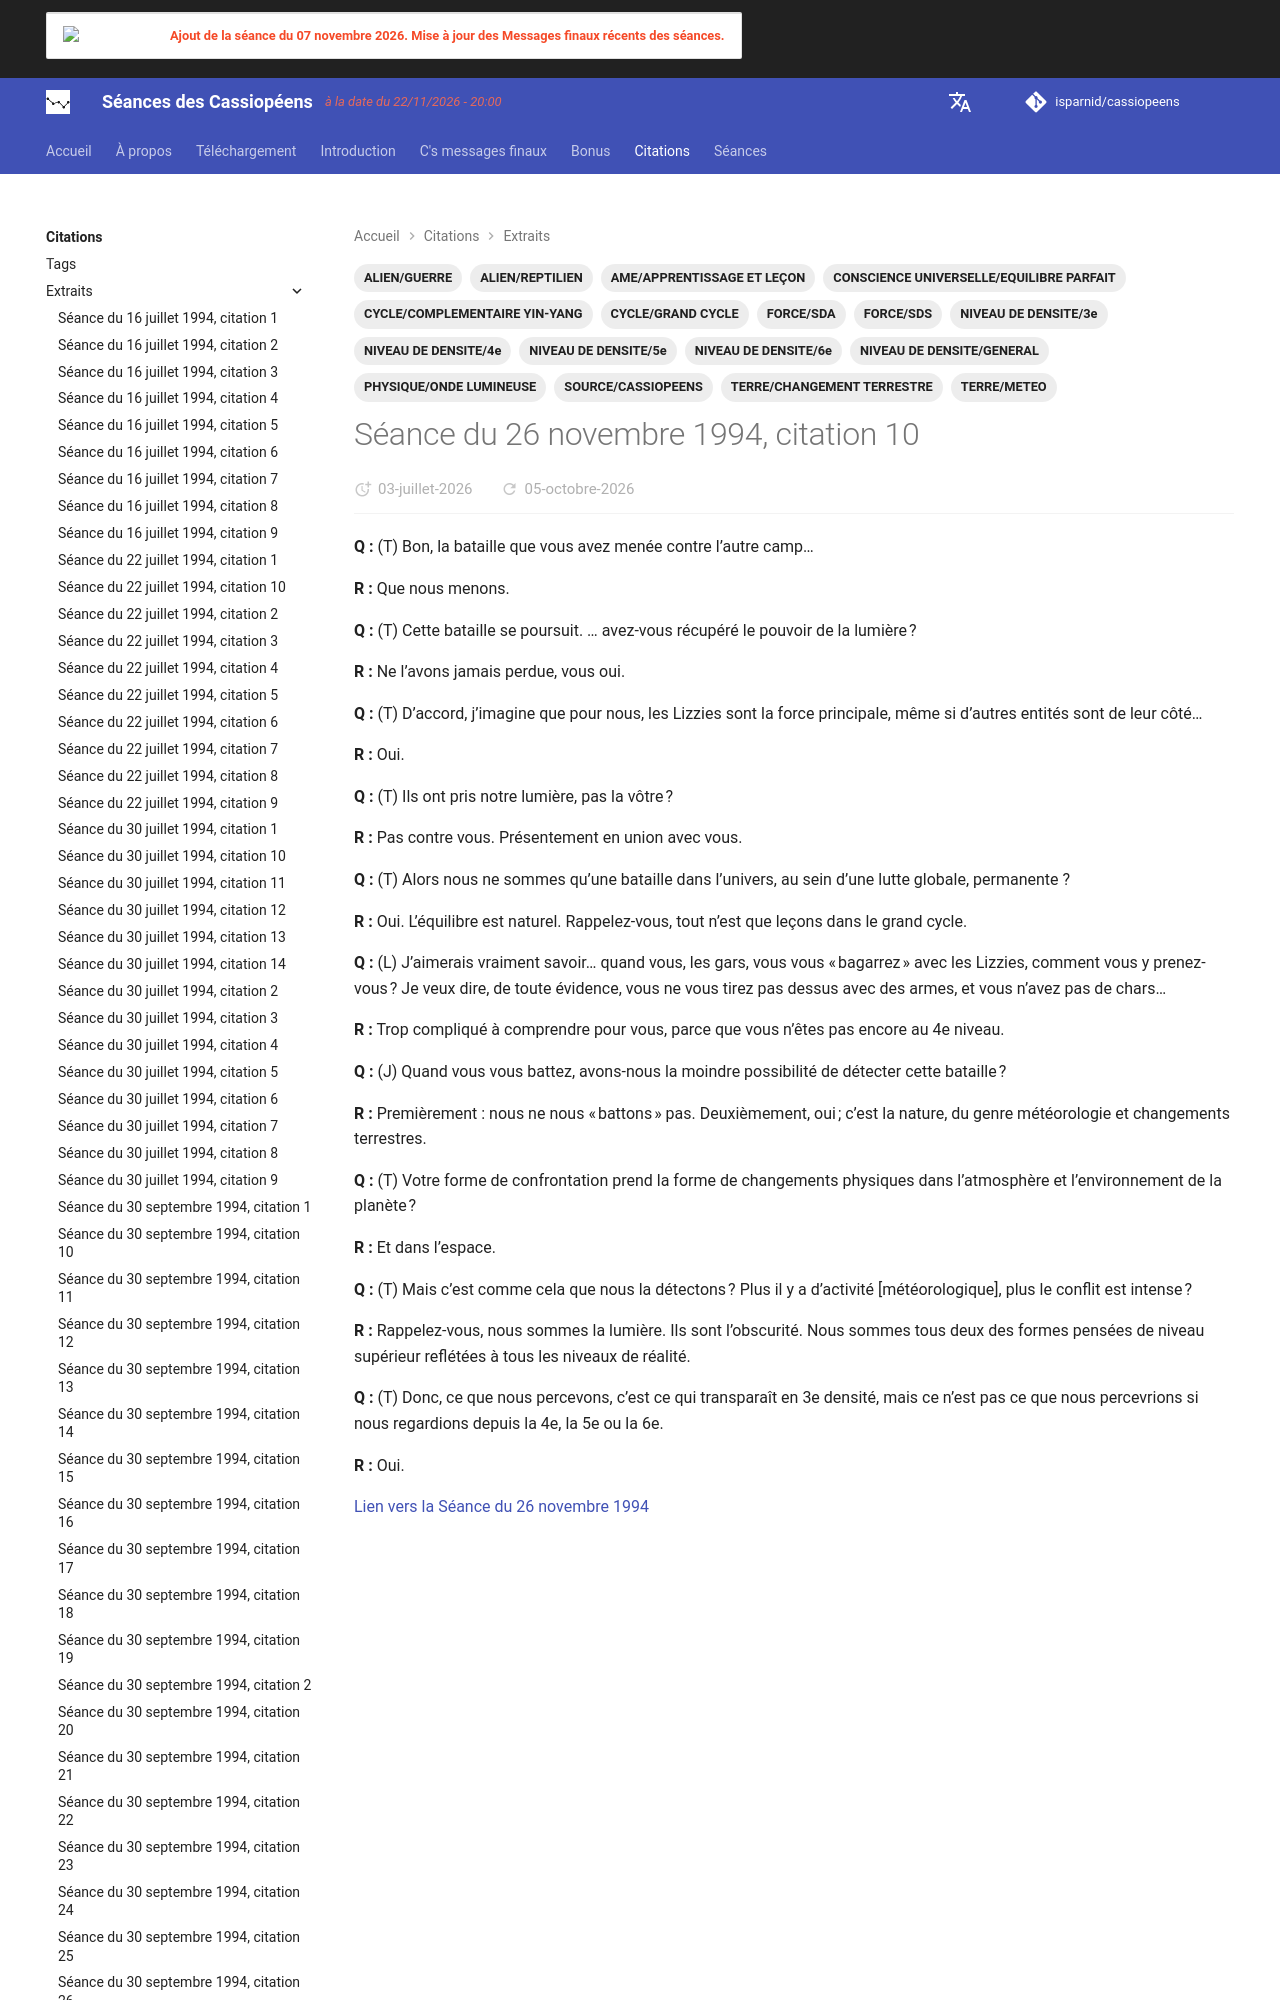

repository: isparnid/cassiopeens · page: citations/extraits/1994-11-26_citation-10/index.html · generator: mkdocs

---
title: "Séance du 26 novembre 1994, citation 10"
date:
  created: 2026-06-27
  updated: 2026-10-02
tags:
  - ALIEN/GUERRE
  - ALIEN/REPTILIEN
  - AME/APPRENTISSAGE ET LEÇON
  - CONSCIENCE UNIVERSELLE/EQUILIBRE PARFAIT
  - CYCLE/COMPLEMENTAIRE YIN-YANG
  - CYCLE/
